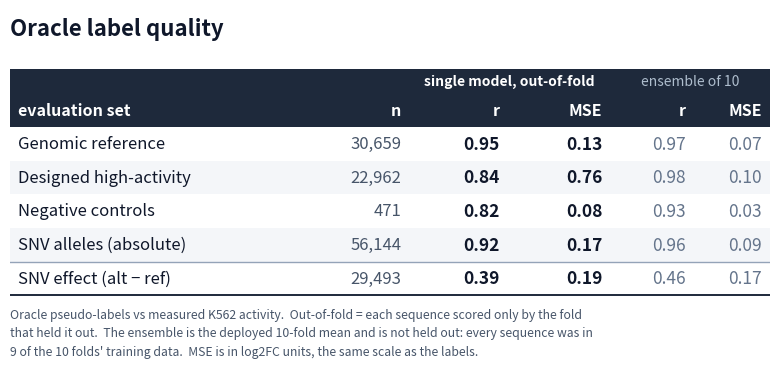

Here is the Python script that generated this plot:
"""Presentation table: one honest number per evaluation set, next to the deployed ensemble.

Two column groups, each reported as r and MSE:
  single model, out-of-fold   each sequence scored only by the fold that held it out.
  ensemble of 10              the deployed oracle. Not held out - every sequence was in 9 of the
                              10 folds' training data.

r and MSE are both shown because they can disagree: r is scale-free and judges ranking, MSE judges
the values themselves. That matters when the predictions are used as training targets.
"""

import argparse
import os

import matplotlib

matplotlib.use("Agg")
import matplotlib.pyplot as plt  # noqa: E402
from matplotlib.patches import Rectangle  # noqa: E402

HDR = "#1e293b"
BAND = "#f4f6f9"
RULE = "#94a3b8"

# (label, n, oof_r, oof_mse, ens_r, ens_mse)
ROWS = [
    ("Genomic reference", "30,659", "0.95", "0.13", "0.97", "0.07"),
    ("Designed high-activity", "22,962", "0.84", "0.76", "0.98", "0.10"),
    ("Negative controls", "471", "0.82", "0.08", "0.93", "0.03"),
    ("SNV alleles (absolute)", "56,144", "0.92", "0.17", "0.96", "0.09"),
    ("RULE",),
    ("SNV effect (alt − ref)", "29,493", "0.39", "0.19", "0.46", "0.17"),
]
CAPTION = (
    "Oracle pseudo-labels vs measured K562 activity.  Out-of-fold = each sequence scored only by the fold\n"
    "that held it out.  The ensemble is the deployed 10-fold mean and is not held out: every sequence was in\n"
    "9 of the 10 folds' training data.  MSE is in log2FC units, the same scale as the labels."
)
XS = [0.0, 0.395, 0.525, 0.655, 0.79, 0.90, 1.0]


def main():
    ap = argparse.ArgumentParser()
    ap.add_argument(
        "--out", default=os.path.expanduser("~/Downloads/notion_updates/fig_oracle_simple.png")
    )
    ap.add_argument("--title", default="Oracle label quality")
    ap.add_argument("--dpi", type=int, default=240)
    a = ap.parse_args()

    fig, ax = plt.subplots(figsize=(9.8, 3.9))
    ax.set_axis_off()
    ax.set_xlim(0, 1)
    ax.set_ylim(0, 1)

    rh = 0.112
    top = 0.80
    ax.text(0, 0.975, a.title, fontsize=16, fontweight="bold", va="top", color="#0f172a")

    # two-tier header: group labels on top, metric names beneath
    gh = rh * 0.72
    ax.add_patch(Rectangle((0, top - rh - gh), 1, rh + gh, facecolor=HDR, edgecolor="none"))
    ax.text(
        (XS[2] + XS[4]) / 2,
        top - gh / 2,
        "single model, out-of-fold",
        fontsize=10,
        color="white",
        fontweight="bold",
        ha="center",
        va="center",
    )
    ax.text(
        (XS[4] + XS[6]) / 2,
        top - gh / 2,
        "ensemble of 10",
        fontsize=10,
        color="#aebdcd",
        ha="center",
        va="center",
    )
    for i, c in enumerate(["evaluation set", "n", "r", "MSE", "r", "MSE"]):
        al = "left" if i == 0 else "right"
        x = XS[i] + 0.010 if al == "left" else XS[i + 1] - 0.010
        ax.text(
            x,
            top - gh - rh / 2,
            c,
            fontsize=11.5,
            color="white",
            fontweight="bold",
            ha=al,
            va="center",
        )

    y = top - rh - gh
    band = 0
    for row in ROWS:
        if row[0] == "RULE":
            ax.plot([0, 1], [y, y], color=RULE, lw=1.0)
            band = 0
            continue
        y -= rh
        if band % 2 == 1:
            ax.add_patch(Rectangle((0, y), 1, rh, facecolor=BAND, edgecolor="none"))
        band += 1
        for i, v in enumerate(row):
            al = "left" if i == 0 else "right"
            x = XS[i] + 0.010 if al == "left" else XS[i + 1] - 0.010
            bold = i in (2, 3)  # the out-of-fold pair is the headline
            col = "#475569" if i == 1 else ("#64748b" if i >= 4 else "#0f172a")
            ax.text(
                x,
                y + rh / 2,
                v,
                fontsize=12 if i < 2 else 12.5,
                ha=al,
                va="center",
                color=col,
                fontweight="bold" if bold else "normal",
            )

    ax.plot([0, 1], [y, y], color=HDR, lw=1.4)
    ax.text(0, y - 0.042, CAPTION, fontsize=8.8, color="#475569", va="top", linespacing=1.55)

    os.makedirs(os.path.dirname(a.out), exist_ok=True)
    fig.savefig(a.out, dpi=a.dpi, bbox_inches="tight", facecolor="white")
    print(f"wrote {a.out}")


if __name__ == "__main__":
    main()
